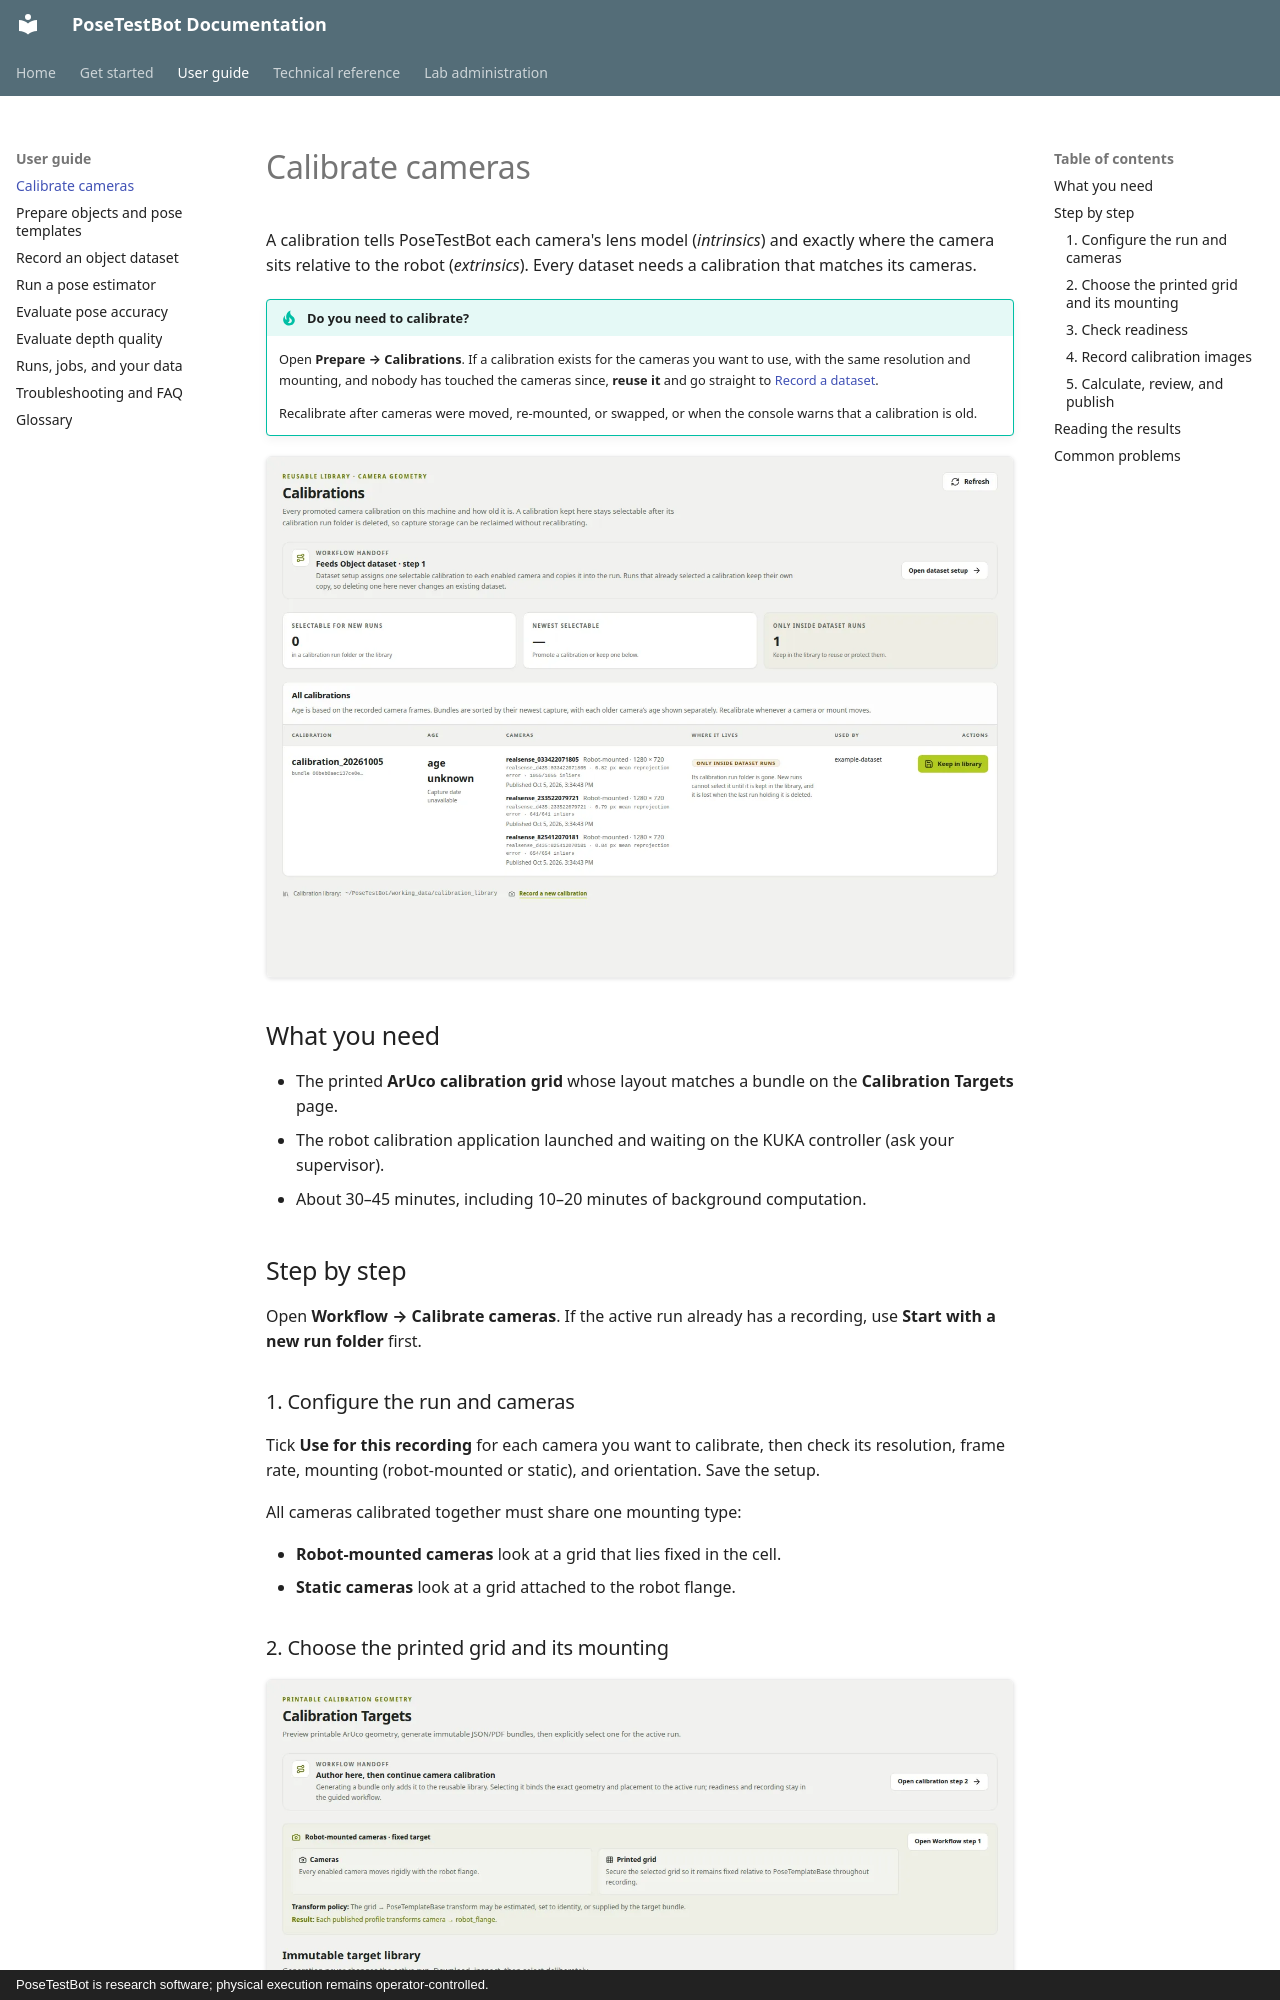

repository: match-cow/posetestbot · page: guide/calibrate-cameras/index.html · generator: mkdocs · copyright: PoseTestBot is research software; physical execution remains operator-controlled.

# Calibrate cameras

A calibration tells PoseTestBot each camera's lens model (*intrinsics*) and
exactly where the camera sits relative to the robot (*extrinsics*). Every
dataset needs a calibration that matches its cameras.

!!! tip "Do you need to calibrate?"

    Open **Prepare → Calibrations**. If a calibration exists for the cameras
    you want to use, with the same resolution and mounting, and nobody has
    touched the cameras since, **reuse it** and go straight to
    [Record a dataset](record-dataset.md).

    Recalibrate after cameras were moved, re-mounted, or swapped, or when the
    console warns that a calibration is old.

[![Calibrations library](../images/console/calibrations.webp){ loading=lazy }](../images/console/calibrations.webp)

## What you need

- The printed **ArUco calibration grid** whose layout matches a bundle on the
  **Calibration Targets** page.
- The robot calibration application launched and waiting on the KUKA
  controller (ask your supervisor).
- About 30–45 minutes, including 10–20 minutes of background computation.

## Step by step

Open **Workflow → Calibrate cameras**. If the active run already has a
recording, use **Start with a new run folder** first.

### 1. Configure the run and cameras

Tick **Use for this recording** for each camera you want to calibrate, then
check its resolution, frame rate, mounting (robot-mounted or static), and
orientation. Save the setup.

All cameras calibrated together must share one mounting type:

- **Robot-mounted cameras** look at a grid that lies fixed in the cell.
- **Static cameras** look at a grid attached to the robot flange.
